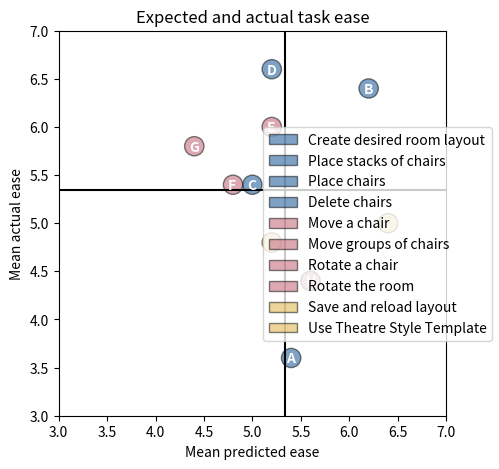

Source code (Python):
"""
Based on Expectation Ratings discussed in, and the scatterplot from Figure 8.14 of, Chapter 8 of
Quantifying the User Experience: Practical Statistics for User Research, second ed.
 - Scatterplot in Figure 8.14 gave idea of centering graph on data, and starting axis labels and title
 - Tullis & Albert. (referenced in this chapter as the source of the ER quadrant idea) 
   use different quadrants; chose to center on the middle of the figure or mean of the data instead as 
   it gives a more informative visual for our positively skewed data
"""

from matplotlib import pyplot as plt
from matplotlib import patches

SHOW_QUADRANT_LINES = True
USE_OLD_DATA = False

PATCH_RADIUS = 0.1
PATCH_COLORS = {"blue": "#004488", "yellow": "#DDAA33", "red": "#BB5566"}  # Paul Tol High Contrast
EDGE_COLOR = "#000000"
TEXT_COLOR = "#FFFFFF"
letters = "ABCDEFGHIJ"

tasks = ["Create desired room layout", "Place stacks of chairs", "Place chairs", "Delete chairs", 
         "Move a chair", "Move groups of chairs", "Rotate a chair", "Rotate the room", 
         "Save and reload layout", "Use Theatre Style Template"]
colors = [PATCH_COLORS["blue"]] * 4 + [PATCH_COLORS["red"]] * 4 + [PATCH_COLORS["yellow"]] * 2

if USE_OLD_DATA:
    # Data from the 4 user tests preceding Demo 3
    expected_means = [5.25, 6,   4.75, 5,    5,    4.75, 4.5, 5.75, 6.5, 5]
    actual_means =   [4,    6.5, 5.25, 6.75, 6.75, 6.25, 6,   4.25, 5.5, 5.25]
    
    # Jitter the matching coordinates
    import random
    random.seed(0)  # Ensure always same position
    expected_means[3] += random.random() * 0.1
    actual_means[3] += random.random() * 0.1
    expected_means[4] += random.random() * 0.1
    actual_means[4] += random.random() * 0.1
    # Add asterisks to jittered tasks (to point to a note explaining jitter in the containing document)
    tasks[3] += "*"
    tasks[4] += "*"
else:
    # Data from all 5 user tests
    expected_means = [5.4, 6.2, 5,   5.2, 5.2, 4.8, 4.4, 5.6, 6.4, 5.2]
    actual_means =   [3.6, 6.4, 5.4, 6.6, 6,   5.4, 5.8, 4.4, 5,   4.8]

class LetterPatch(patches.Circle):
    def __init__(self, xy, letter, color, *args, **kwargs):
        """
        Circular patch containing the specifying letter. Uses code from the answer to:
        https://stackoverflow.com/questions/62466362/how-to-use-a-cutom-marker-in-matplotlib-with-text-inside-a-shape
        """
        patches.Circle.__init__(self, xy, radius=PATCH_RADIUS, facecolor=color, edgecolor=EDGE_COLOR, alpha=0.5)
        self.xy = xy
        self.letter = letter

    def add_to_ax(self, ax):
        ax.add_patch(self)
        offset = (0.25, 0.25) if self.letter not in ["I", "J"] else (0.375, 0.25)
        ax.annotate(self.letter, xycoords=self, xy=offset, color=TEXT_COLOR, fontsize=10, weight="bold")

# Create square figure and scale axes around datapoints
fig, ax = plt.subplots(figsize=(5, 5))
if USE_OLD_DATA: 
    ax.set(xlim= (3.75, 7), ylim= (3.75, 7)) 
else:
    pass
    ax.set(xlim= (3, 7), ylim= (3, 7)) 

# Places coloured lettered patches at each datapoint
letter_patches = []
for i, (x, y) in enumerate(zip(expected_means, actual_means)):
    patch = LetterPatch((x, y), letters[i], colors[i])
    patch.add_to_ax(ax)
    letter_patches.append(patch)

# Figure labels and legend
ax.set_xlabel("Mean predicted ease")
ax.set_ylabel("Mean actual ease")
ax.set_title("Expected and actual task ease")
fig.legend(letter_patches, tasks, loc="center right")

# Quadrant lines (idea from )
if SHOW_QUADRANT_LINES:
    if USE_OLD_DATA:
        center = 5.5  # Middle of range 4-7
    else:
        center = 5.34  # Mean of datapoints
    plt.plot([1,7], [center, center], color=EDGE_COLOR)
    plt.plot([center, center], [1,7], color=EDGE_COLOR)

plt.show()
